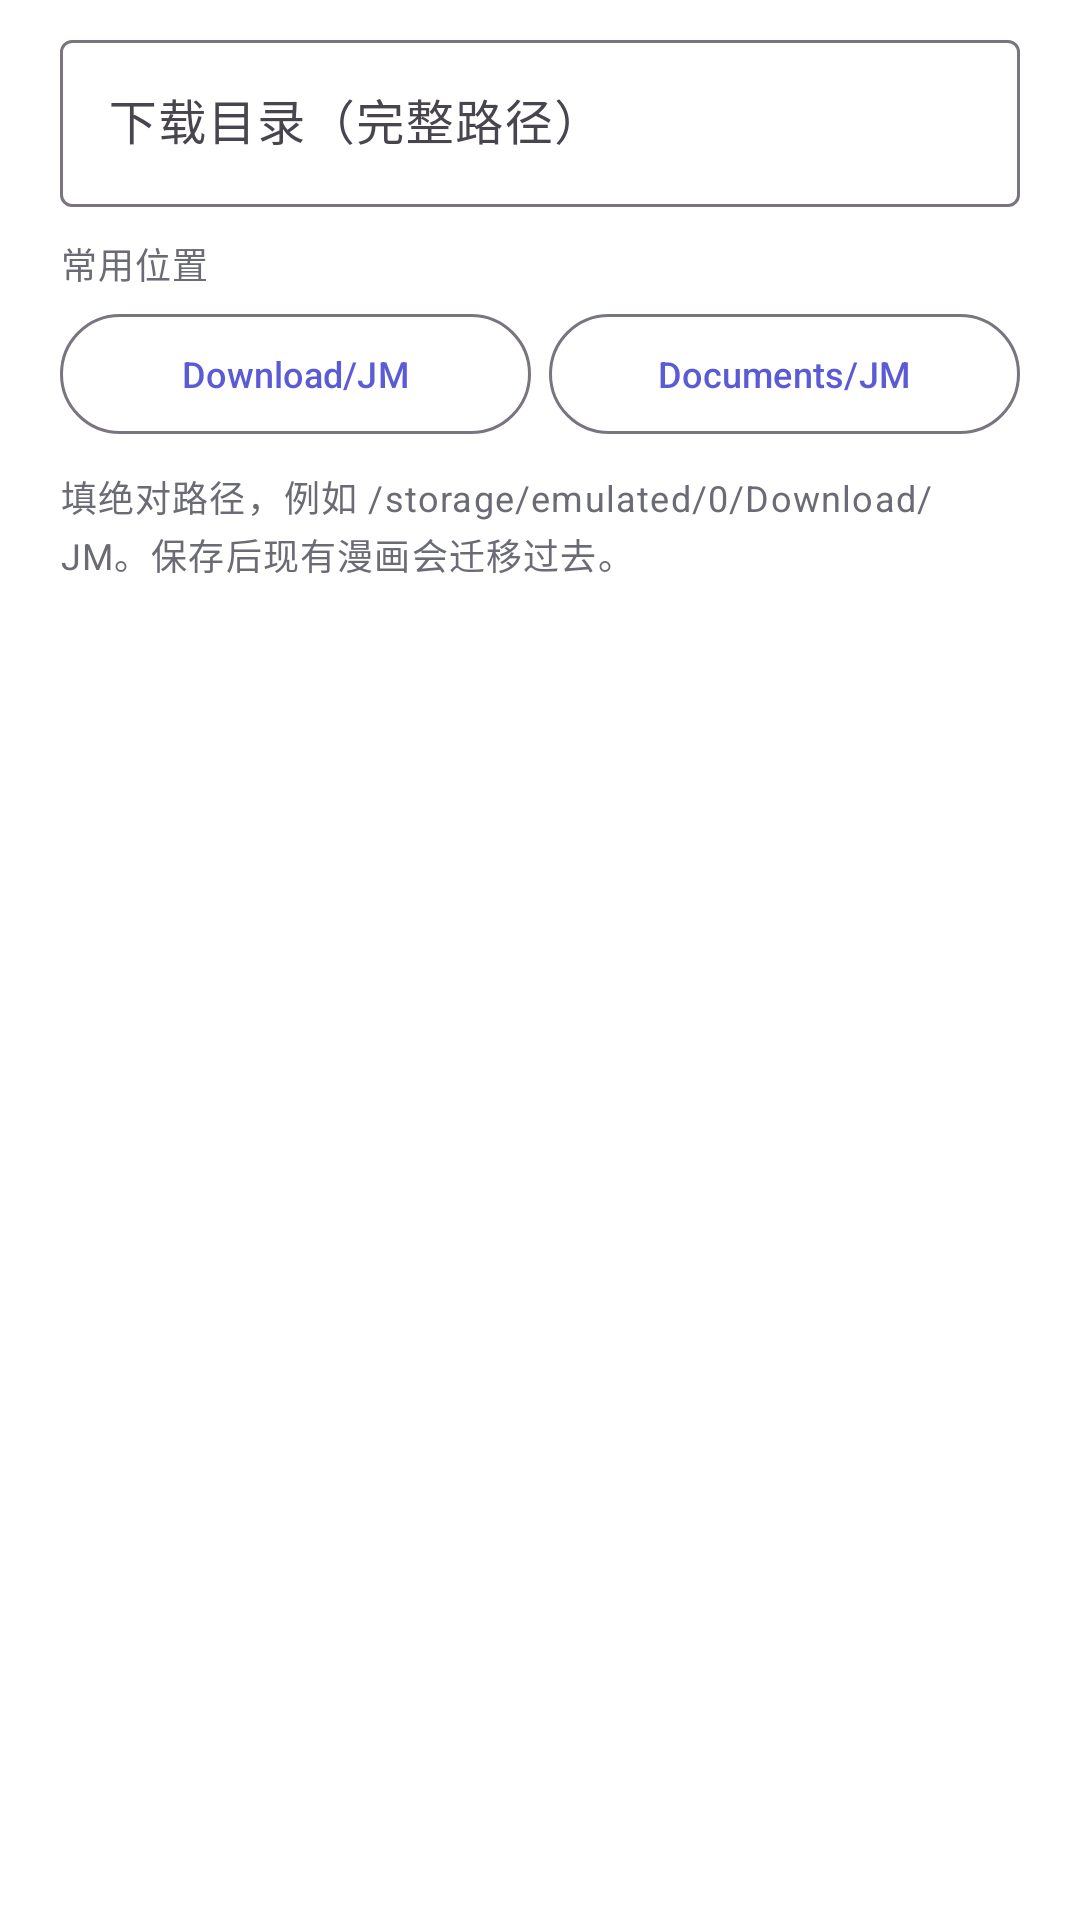

Layout XML and referenced resources for this Android screen:
<!-- AndroidManifest.xml: application theme Theme.JmComic -->
<!-- res/layout/dialog_pdf_dir.xml -->
<?xml version="1.0" encoding="utf-8"?>
<LinearLayout xmlns:android="http://schemas.android.com/apk/res/android"
    android:layout_width="match_parent"
    android:layout_height="wrap_content"
    android:orientation="vertical"
    android:paddingHorizontal="20dp"
    android:paddingTop="8dp">

    <com.google.android.material.textfield.TextInputLayout
        android:id="@+id/til_pdf_dir"
        style="@style/Widget.Material3.TextInputLayout.OutlinedBox"
        android:layout_width="match_parent"
        android:layout_height="wrap_content"
        android:hint="下载目录（完整路径）">

        <com.google.android.material.textfield.TextInputEditText
            android:id="@+id/et_pdf_dir"
            android:layout_width="match_parent"
            android:layout_height="wrap_content"
            android:inputType="textUri"
            android:maxLines="3" />
    </com.google.android.material.textfield.TextInputLayout>

    <TextView
        style="@style/Text.Caption"
        android:layout_width="match_parent"
        android:layout_height="wrap_content"
        android:layout_marginTop="10dp"
        android:text="常用位置" />

    <LinearLayout
        android:layout_width="match_parent"
        android:layout_height="wrap_content"
        android:layout_marginTop="4dp"
        android:orientation="horizontal">

        <com.google.android.material.button.MaterialButton
            android:id="@+id/btn_preset_download"
            style="@style/Widget.Material3.Button.OutlinedButton"
            android:layout_width="0dp"
            android:layout_height="wrap_content"
            android:layout_weight="1"
            android:text="Download/JM"
            android:textSize="12sp" />

        <com.google.android.material.button.MaterialButton
            android:id="@+id/btn_preset_documents"
            style="@style/Widget.Material3.Button.OutlinedButton"
            android:layout_width="0dp"
            android:layout_height="wrap_content"
            android:layout_marginStart="6dp"
            android:layout_weight="1"
            android:text="Documents/JM"
            android:textSize="12sp" />
    </LinearLayout>

    <TextView
        style="@style/Text.Caption"
        android:layout_width="match_parent"
        android:layout_height="wrap_content"
        android:layout_marginTop="8dp"
        android:text="填绝对路径，例如 /storage/emulated/0/Download/JM。保存后现有漫画会迁移过去。" />

</LinearLayout>
<!-- resources referenced by this layout -->
<resources>
  <style name="Text.Caption" parent="TextAppearance.Material3.BodySmall">
          <item name="android:textColor">@color/text_secondary</item>
      </style>
  <style name="Theme.JmComic" parent="Theme.Material3.DayNight.NoActionBar">
          <item name="colorPrimary">@color/brand</item>
          <item name="colorPrimaryDark">@color/brand_dark</item>
          <item name="colorOnPrimary">#FFFFFF</item>
          <item name="android:statusBarColor">@color/surface</item>
          <item name="android:navigationBarColor">@color/surface</item>
          
          <item name="android:windowBackground">@color/surface</item>
          
          <item name="android:windowAnimationStyle">@null</item>
          <item name="android:windowLightStatusBar" tools:targetApi="m">true</item>
          <item name="android:windowLightNavigationBar" tools:targetApi="o_mr1">true</item>
      </style>
  <color name="text_secondary">#6B6B76</color>
  <color name="brand">#5B5BD6</color>
  <color name="brand_dark">#4A4AC0</color>
  <color name="surface">#FFFFFF</color>
</resources>
